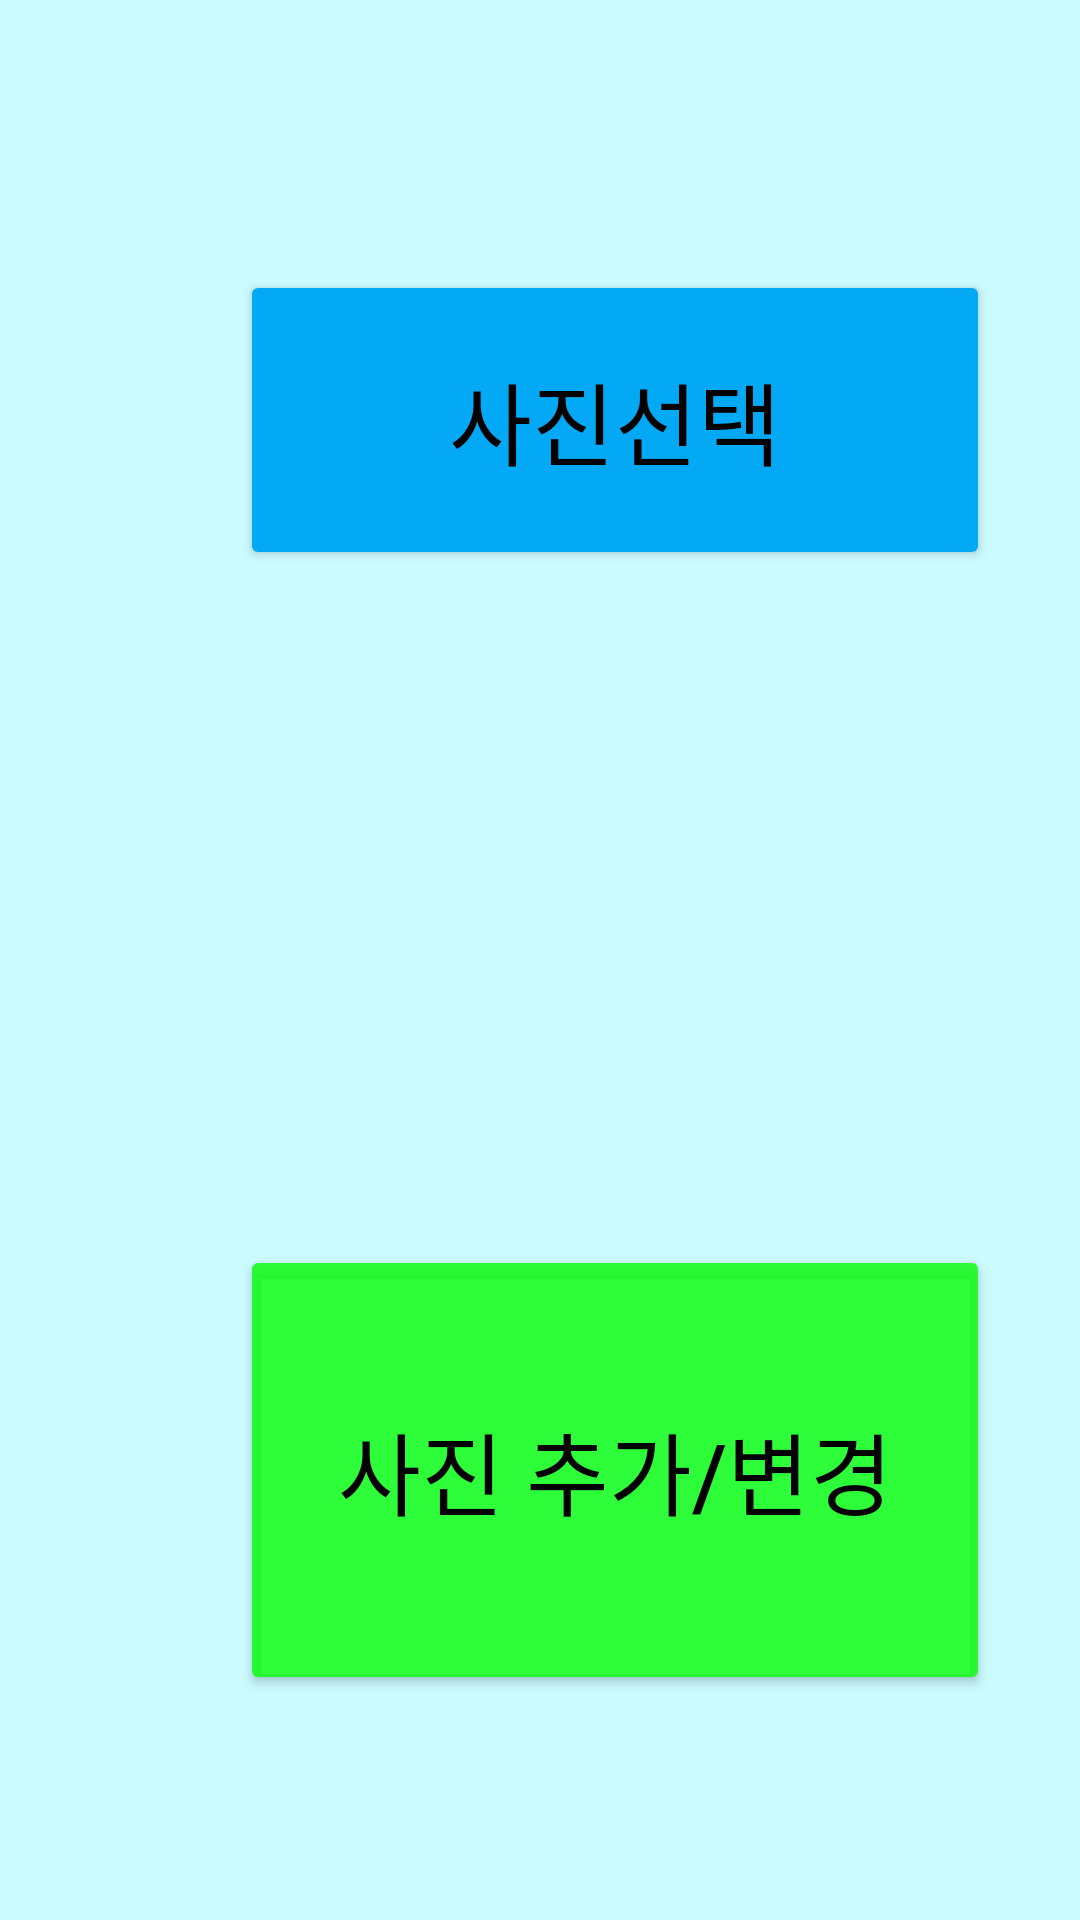

Android layout source for this screen:
<!-- AndroidManifest.xml: application theme Theme.Aac -->
<!-- res/layout/word_pic.xml -->
<?xml version="1.0" encoding="utf-8"?>
<GridLayout xmlns:android="http://schemas.android.com/apk/res/android"
    xmlns:app="http://schemas.android.com/apk/res-auto"
    xmlns:tools="http://schemas.android.com/tools"
    android:layout_width="match_parent"
    android:layout_height="match_parent"
    tools:context=".MainActivity"
    android:columnCount="3"
    android:rowCount="5"
    android:background="@color/back">
    <Button
        android:id="@+id/btn1"
        android:layout_width="250dp"
        android:layout_height="100dp"
        android:layout_row="1"
        android:layout_column="1"
        android:gravity="center"
        android:text="사진선택"
        android:backgroundTint="@color/blue"
        android:textColor="@color/black"
        android:textSize="30dp"/>
    <ImageView
        android:id="@+id/imgView"
        android:layout_width="250dp"
        android:layout_height="200dp"
        android:layout_row="2"
        android:layout_column="1"
        android:layout_columnSpan="2"
        android:src="@drawable/noimg"
        android:gravity="center"/>
    <Button
        android:id="@+id/btn2"
        android:layout_width="250dp"
        android:layout_height="150dp"
        android:layout_row="3"
        android:layout_column="1"
        android:layout_gravity="center"
        android:text="사진 추가/변경"
        android:textColor="@color/black"
        android:backgroundTint="@color/green"
        android:textSize="30dp"/>
    <TextView
        android:layout_width="80dp"
        android:layout_height="90dp"
        android:layout_column="0"
        android:layout_row="0"/>
    <TextView
        android:layout_height="50dp"
        android:layout_width="50dp"
        android:layout_column="2"
        android:layout_row="4"/>

</GridLayout>
<!-- resources referenced by this layout -->
<resources>
  <color name="back">#CBFAFF</color>
  <color name="black">#FF000000</color>
  <color name="blue">#03A9F4</color>
  <color name="green">#C600FF00</color>
  <!-- drawable noimg: jpg bitmap (mipmap-xxxhdpi, 591 bytes) -->
  <style name="Theme.Aac" parent="Theme.MaterialComponents.DayNight.DarkActionBar">
          
          <item name="colorPrimary">@color/purple_500</item>
          <item name="colorPrimaryVariant">@color/purple_700</item>
          <item name="colorOnPrimary">@color/white</item>
          
          <item name="colorSecondary">@color/teal_200</item>
          <item name="colorSecondaryVariant">@color/teal_700</item>
          <item name="colorOnSecondary">@color/black</item>
          
          <item name="android:statusBarColor" tools:targetApi="l">?attr/colorPrimaryVariant</item>
          
      </style>
  <color name="purple_500">#FF6200EE</color>
  <color name="purple_700">#FF3700B3</color>
  <color name="white">#FFFFFFFF</color>
  <color name="teal_200">#FF03DAC5</color>
  <color name="teal_700">#FF018786</color>
</resources>
